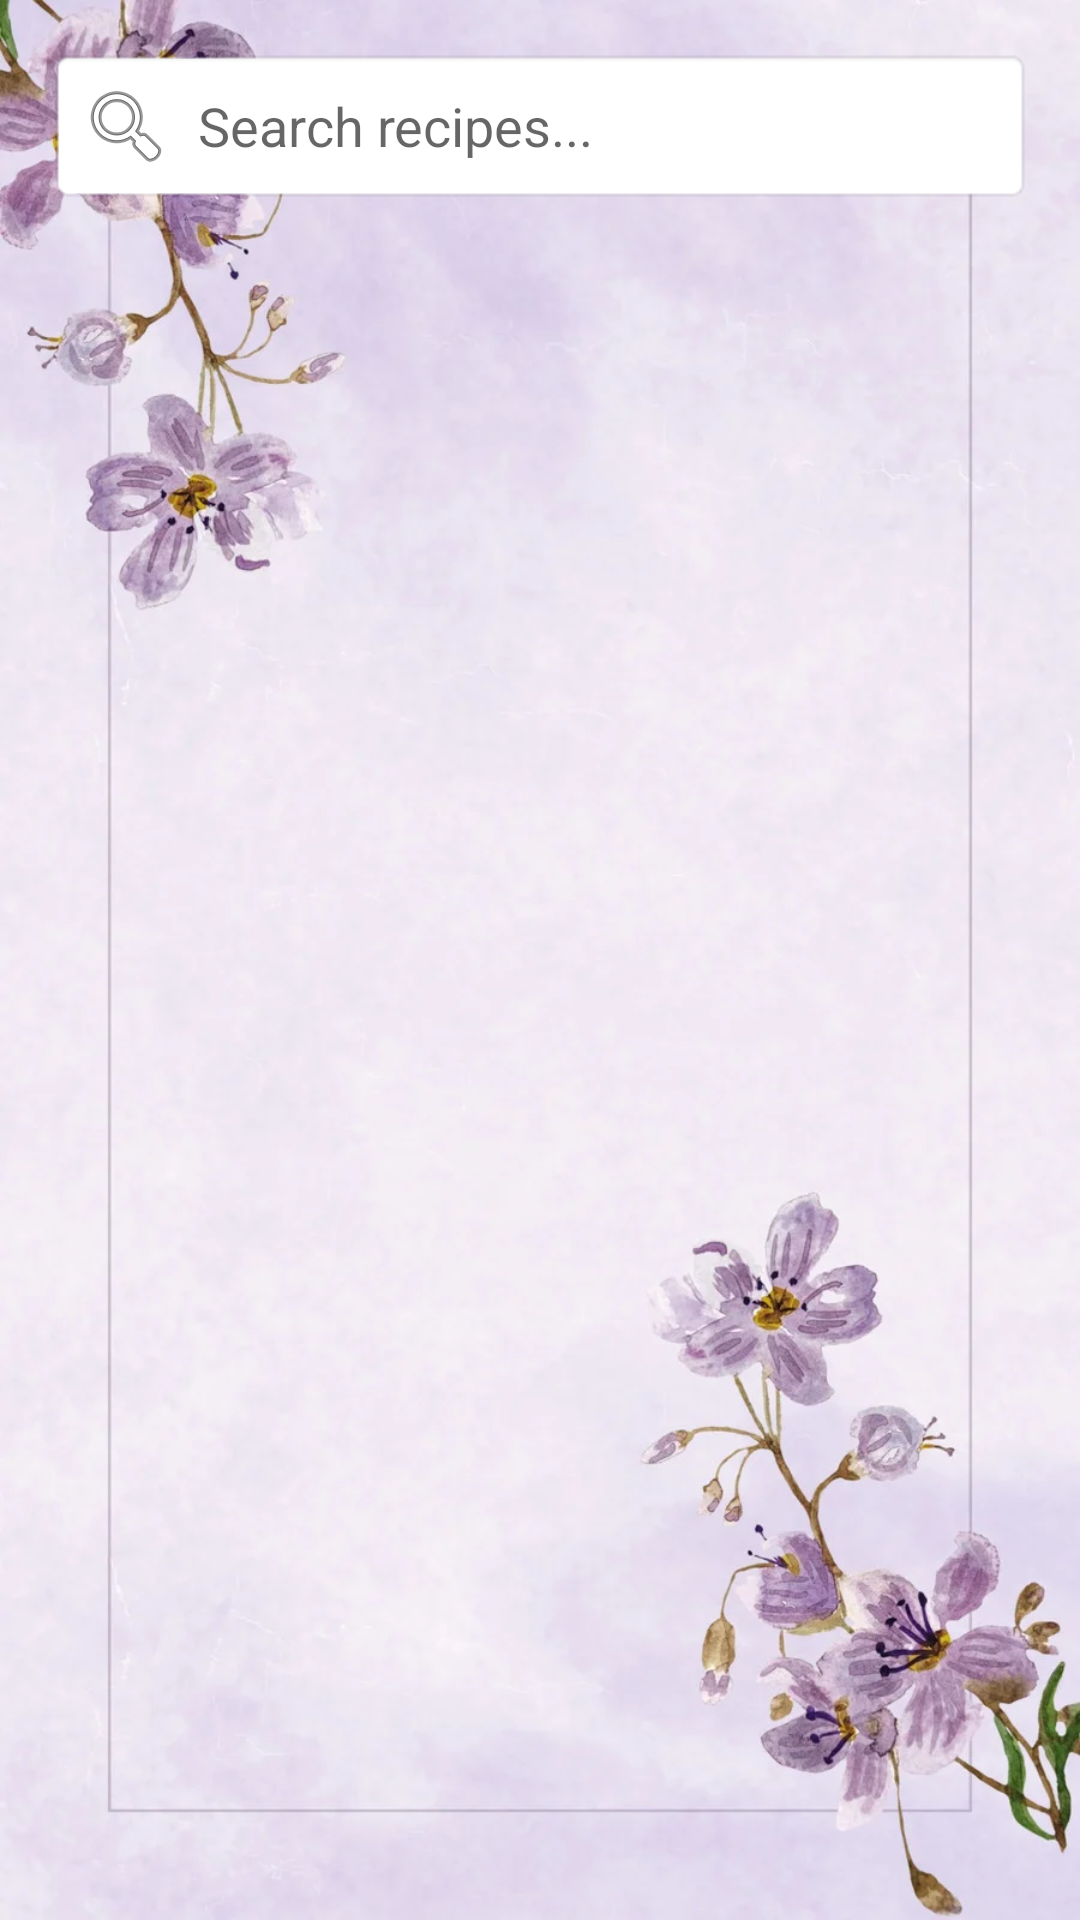

This screen was rendered from an Android layout file. Write that file and the resources it references.
<!-- AndroidManifest.xml: activity theme Theme.SmartGrocery -->
<!-- res/layout/activity_user_recipe.xml -->
<?xml version="1.0" encoding="utf-8"?>
<LinearLayout
    xmlns:android="http://schemas.android.com/apk/res/android"
    android:id="@+id/layoutUserRecipe"
    android:layout_width="match_parent"
    android:layout_height="match_parent"
    android:orientation="vertical"
    android:padding="16dp"
    android:background="@drawable/pur">

    
    <EditText
        android:id="@+id/editSearchRecipe"
        android:layout_width="match_parent"
        android:layout_height="wrap_content"
        android:hint="Search recipes..."
        android:padding="10dp"
        android:background="@android:drawable/editbox_background"
        android:drawableStart="@android:drawable/ic_menu_search"
        android:drawablePadding="8dp"/>

    
    <View
        android:layout_width="match_parent"
        android:layout_height="8dp"/>

    
    <androidx.recyclerview.widget.RecyclerView
        android:id="@+id/recyclerUserRecipes"
        android:layout_width="match_parent"
        android:layout_height="0dp"
        android:layout_weight="1"
        android:scrollbars="vertical"/>

</LinearLayout>
<!-- resources referenced by this layout -->
<resources>
  <!-- drawable pur: jpg bitmap (drawable, 69796 bytes) -->
  <style name="Theme.SmartGrocery" parent="Theme.MaterialComponents.DayNight.NoActionBar">
          <item name="colorPrimary">@color/purple_500</item>
          <item name="colorPrimaryVariant">@color/purple_700</item>
          <item name="colorOnPrimary">@color/white</item>
          <item name="android:windowBackground">@color/white</item>
      </style>
  <color name="purple_500">#FF6200EE</color>
  <color name="purple_700">#FF3700B3</color>
  <color name="white">#FFFFFFFF</color>
</resources>
